Run: headless pygame with SDL's dummy video driver; simulated clock (each Clock.tick advances the game by its frame time, no real sleeping); random seed 0; keys injected as events and as key.get_pressed() state; mouse plan: one left click at the window centre at the start of phase 2, then a move to the lower-right quarter at the start of phase 3.
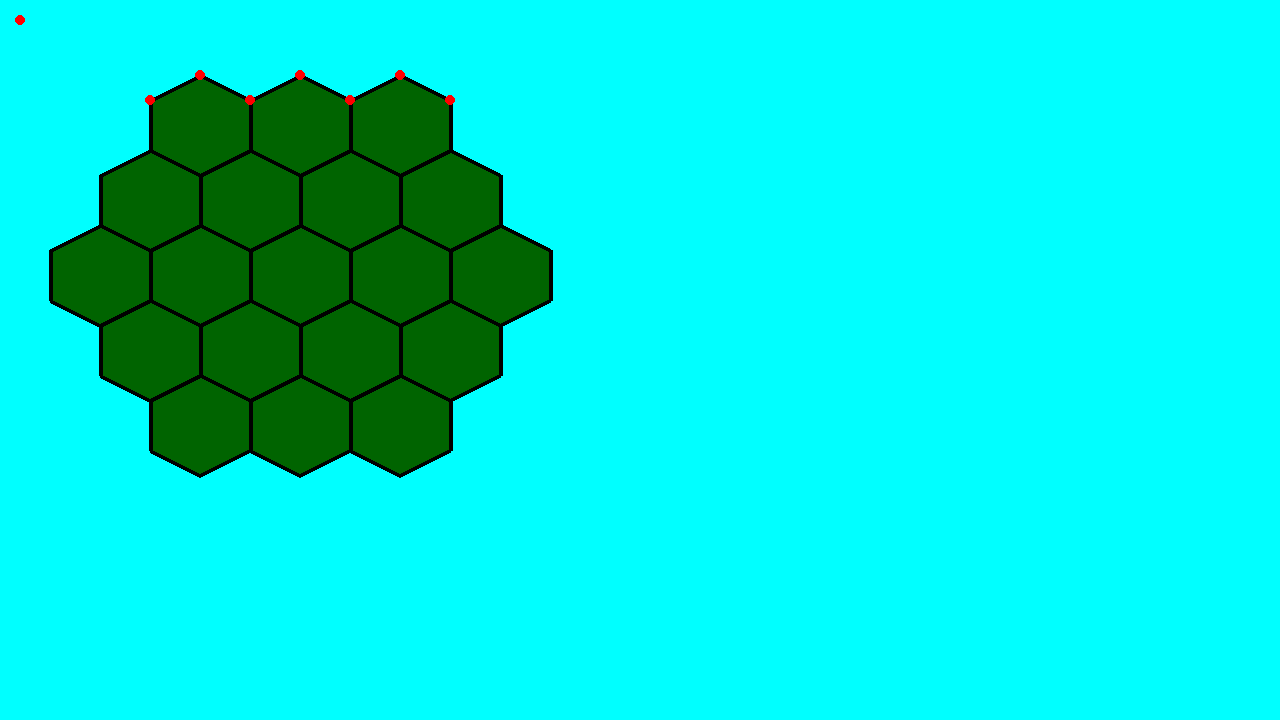
Frame 1 of 4 · flips 1–60 · no input
Frame 2 of 4 · flips 61–180 · clicked the window centre · tapped SPACE, RETURN · held RIGHT (→), D · screen unchanged from frame 1, image omitted
Frame 3 of 4 · flips 181–300 · moved the mouse to the lower-right quarter · held DOWN (↓), S · screen unchanged from frame 2, image omitted
Frame 4 of 4 · flips 301–420 · held LEFT (←), A, UP (↑), W · screen unchanged from frame 3, image omitted

The pygame program that drew these frames:

import pygame

# pygame setup
pygame.init()
screen = pygame.display.set_mode((1280, 720))
clock = pygame.time.Clock()
running = True

def draw_tile(x,y,terrain):
    terrain_to_color = {"Mountains":"gray","Hills":"red","Forest":"darkgreen","Fields":"yellow","Pasture":"yellowgreen","Desert":"navajowhite"}
    color = terrain_to_color[terrain]
    pygame.draw.polygon(screen,color,[(x,y),(x-50,y-25),(x-50,y-75),(x,y-100),(x+50,y-75),(x+50,y-25)])
    pygame.draw.polygon(screen,"black",[(x,y),(x-50,y-25),(x-50,y-75),(x,y-100),(x+50,y-75),(x+50,y-25)],4)

def draw_board(x,y,terrains):
    terrains = ["Forest"]*19
    draw_tile(x,y,terrains[0])
    draw_tile(x+100,y,terrains[1])
    draw_tile(x+200,y,terrains[2])
    draw_tile(x-50,y+75,terrains[3])
    draw_tile(x+50,y+75,terrains[4])
    draw_tile(x+150,y+75,terrains[5])
    draw_tile(x+250,y+75,terrains[6])
    draw_tile(x-100,y+150,terrains[7])
    draw_tile(x,y+150,terrains[8])
    draw_tile(x+100,y+150,terrains[9])
    draw_tile(x+200,y+150,terrains[10])
    draw_tile(x+300,y+150,terrains[11])
    draw_tile(x-50,y+225,terrains[12])
    draw_tile(x+50,y+225,terrains[13])
    draw_tile(x+150,y+225,terrains[14])
    draw_tile(x+250,y+225,terrains[15])
    draw_tile(x,y+300,terrains[16])
    draw_tile(x+100,y+300,terrains[17])
    draw_tile(x+200,y+300,terrains[18])
    pygame.draw.circle(screen,"red",(20,20),5)
    array_tile(150,100,3)

def array_tile(x,y,r):
    #150,100
    result = []
    result.append((x,y))
    for i in range(r):
        result.append((x+50,y-25))
        result.append((x+100,y))
        x +=100 
    for c in result:
        pygame.draw.circle(screen,"red",(c[0],c[1]),5)


while running:
    # poll for events
    # pygame.QUIT event means the user clicked X to close your window
    for event in pygame.event.get():
        if event.type == pygame.MOUSEBUTTONUP:
            pos = pygame.mouse.get_pos()
            print(pos)
        if event.type == pygame.QUIT:
            running = False

    # fill the screen with a color to wipe away anything from last frame
    screen.fill("aqua")
    draw_board(200,175,[])
    #pygame.draw.polygon(screen,"black",[(200,175),(150,150),(150,100),(200,75),(250,100),(250,150)])
    # RENDER YOUR GAME HERE

    # flip() the display to put your work on screen
    pygame.display.flip()

    clock.tick(60)  # limits FPS to 60

pygame.quit()
